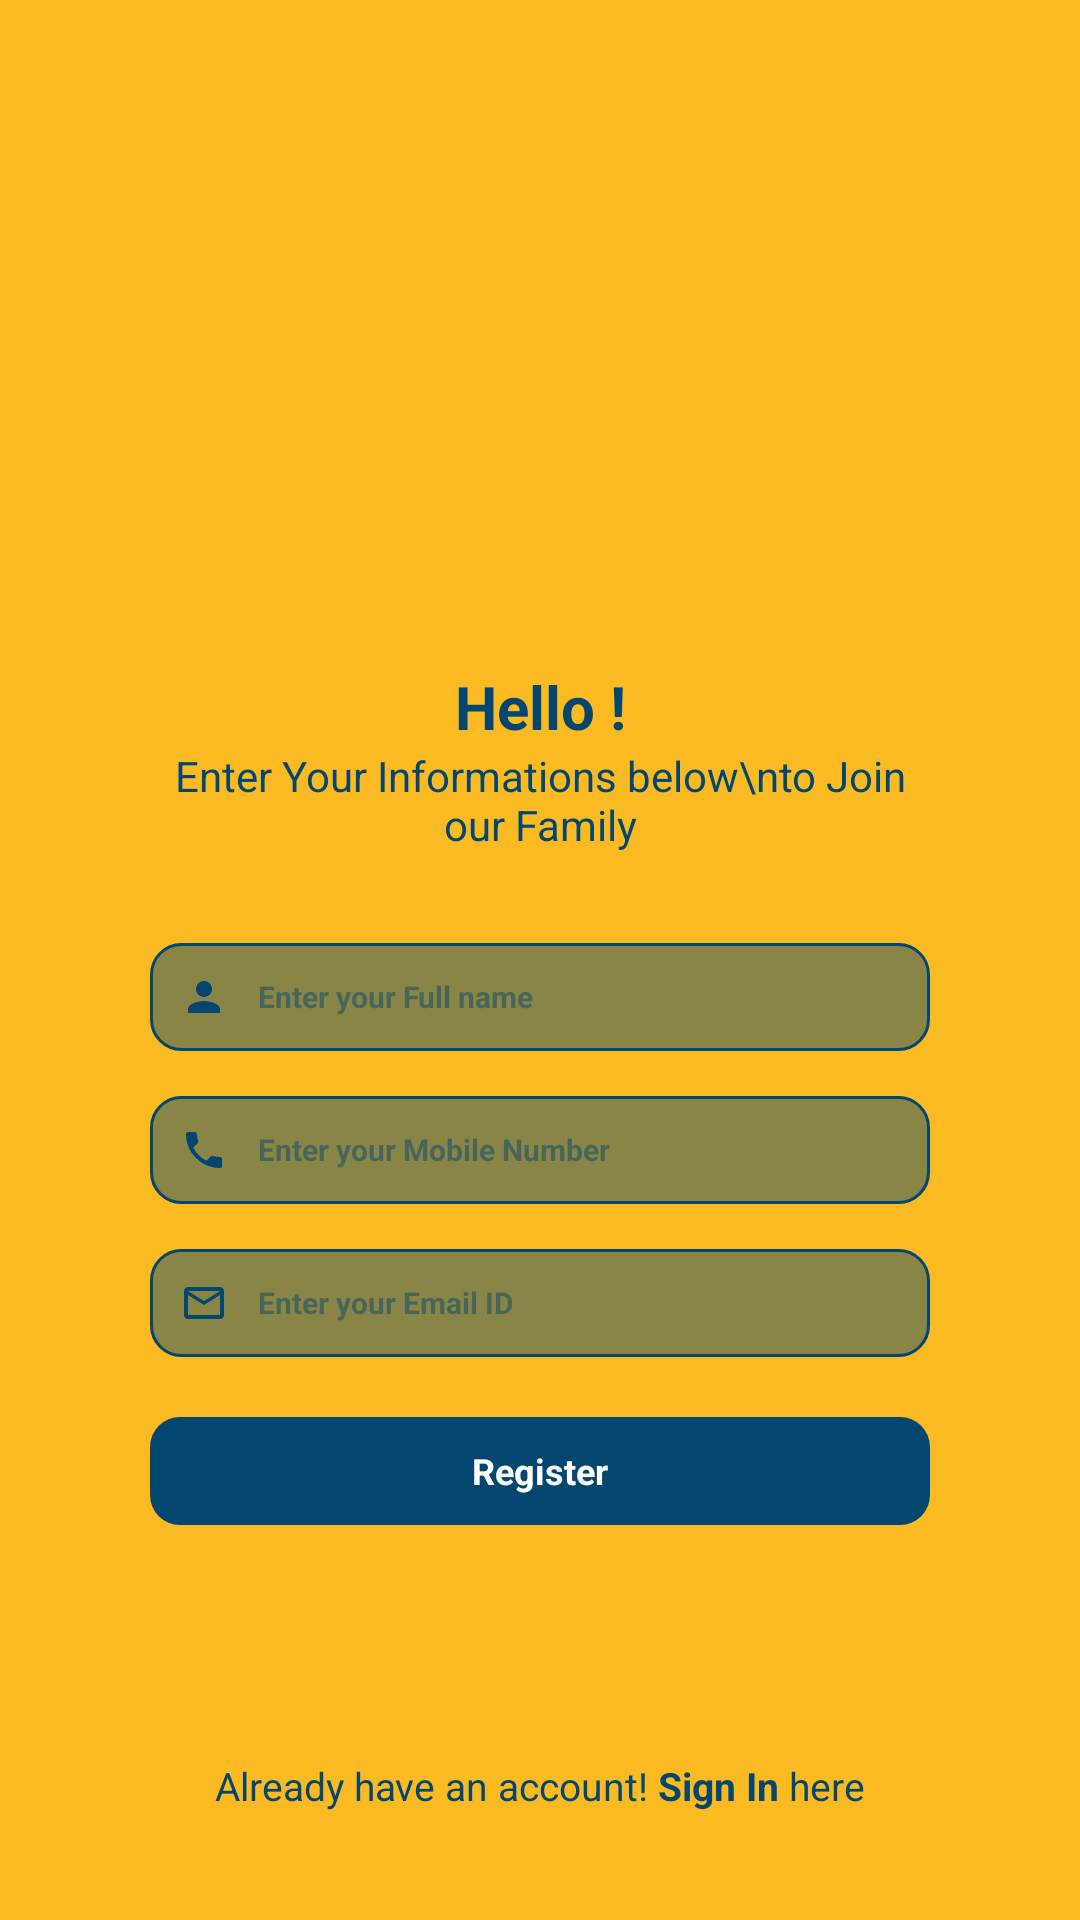

Android layout source for this screen:
<!-- AndroidManifest.xml: application theme Theme.Foodle -->
<!-- res/layout/activity_register.xml -->
<?xml version="1.0" encoding="utf-8"?>
<androidx.constraintlayout.widget.ConstraintLayout xmlns:android="http://schemas.android.com/apk/res/android"
    xmlns:app="http://schemas.android.com/apk/res-auto"
    xmlns:tools="http://schemas.android.com/tools"
    android:layout_width="match_parent"
    android:background="@color/purple_500"
    android:layout_height="match_parent"
    tools:context=".RegisterActivity">

    <ImageView
        android:layout_width="50dp"
        android:layout_height="50dp"
        android:layout_margin="30dp"
        android:padding="12dp"
        android:onClick="goBack"
        android:src="@drawable/ic_baseline_arrow_back_24"
        app:layout_constraintBottom_toTopOf="@+id/linearLayout2"
        app:layout_constraintEnd_toEndOf="parent"
        app:layout_constraintHorizontal_bias="0.0"
        app:layout_constraintStart_toStartOf="parent"
        app:layout_constraintTop_toTopOf="parent"
        app:layout_constraintVertical_bias="0.0"
        app:tint="@color/purple_700" />

    <LinearLayout
        android:id="@+id/linearLayout2"
        android:layout_width="match_parent"
        android:layout_height="wrap_content"
        android:orientation="vertical"
        android:layout_margin="50dp"
        app:layout_constraintBottom_toBottomOf="parent"
        app:layout_constraintEnd_toEndOf="parent"
        app:layout_constraintStart_toStartOf="parent"
        app:layout_constraintTop_toTopOf="parent">

        <ImageView
            android:layout_width="match_parent"
            android:layout_height="70dp"
            android:layout_marginBottom="20dp"
            android:src="@drawable/logo"/>

        <TextView
            android:layout_width="match_parent"
            android:layout_height="wrap_content"
            android:gravity="center"
            android:text="Hello !"
            android:textColor="@color/purple_700"
            android:textSize="20dp"
            android:textStyle="bold" />

        <TextView
            android:layout_width="match_parent"
            android:layout_height="wrap_content"
            android:layout_marginBottom="30dp"
            android:gravity="center"
            android:text="Enter Your Informations below\nto Join our Family"
            android:textColor="@color/purple_700"
            android:textSize="14dp" />

        <EditText
            android:id="@+id/name_reg"
            android:layout_width="match_parent"
            android:layout_height="36dp"
            android:textStyle="bold"
            android:background="@drawable/input"
            android:gravity="center|left"
            android:drawableStart="@drawable/ic_baseline_person_24"
            android:drawablePadding="10dp"
            android:hint="Enter your Full name"
            android:inputType="textPersonName"
            android:paddingLeft="10dp"
            android:textColor="@color/purple_700"
            android:textColorHint="#80034670"
            android:drawableTint="@color/purple_700"
            android:textSize="10dp" />


        <EditText
            android:id="@+id/phone_reg"
            android:layout_width="match_parent"
            android:layout_height="36dp"
            android:textStyle="bold"
            android:background="@drawable/input"
            android:gravity="center|left"
            android:drawableStart="@drawable/ic_baseline_local_phone_24"
            android:drawablePadding="10dp"
            android:hint="Enter your Mobile Number"
            android:inputType="phone"
            android:maxLength="10"
            android:layout_marginTop="15dp"
            android:paddingLeft="10dp"
            android:textColor="@color/purple_700"
            android:textColorHint="#80034670"
            android:drawableTint="@color/purple_700"
            android:textSize="10dp" />

        <EditText
            android:id="@+id/email_reg"
            android:layout_width="match_parent"
            android:layout_height="36dp"
            android:layout_marginTop="15dp"
            android:background="@drawable/input"
            android:gravity="center|left"
            android:drawablePadding="10dp"
            android:drawableStart="@drawable/ic_baseline_mail_outline_24"
            android:hint="Enter your Email ID"
            android:inputType="textEmailAddress"
            android:textStyle="bold"
            android:paddingLeft="10dp"
            android:textColor="@color/purple_700"
            android:textColorHint="#80034670"
            android:drawableTint="@color/purple_700"
            android:textSize="10dp" />

        <TextView
            android:layout_width="wrap_content"
            android:layout_height="wrap_content"
            android:layout_gravity="right"
            android:layout_marginEnd="-5dp"
            android:layout_marginTop="4dp"
            android:layout_marginBottom="20dp"
            android:gravity="center"
            android:visibility="gone"
            android:onClick="ForgotBtn"
            android:padding="5dp"
            android:text="Forgot Password ?"
            android:textColor="@color/purple_700"
            android:textSize="10dp" />

        <FrameLayout
            android:layout_width="match_parent"
            android:layout_marginTop="20dp"
            android:layout_height="36dp">

            <TextView
                android:layout_width="match_parent"
                android:layout_height="match_parent"
                android:background="@drawable/btn"
                android:clickable="true"
                android:gravity="center"
                android:onClick="regBtn"
                android:text="Register"
                android:textColor="@color/white"
                android:textSize="12dp"
                android:textStyle="bold" />

            <com.facebook.shimmer.ShimmerFrameLayout
                android:id="@+id/LoginLoader"
                android:layout_width="match_parent"
                android:layout_height="36dp"
                android:visibility="gone"
                app:shimmer_colored="true"
                app:shimmer_highlight_color="@color/purple_500"
                app:shimmer_intensity=".5">

                <TextView
                    android:layout_width="match_parent"
                    android:layout_height="match_parent"
                    android:background="@drawable/btn"
                    android:clickable="true"
                    android:gravity="center"
                    android:textColor="@color/white"
                    android:textSize="12dp"
                    android:textStyle="bold" />


            </com.facebook.shimmer.ShimmerFrameLayout>

        </FrameLayout>


    </LinearLayout>

    <LinearLayout
        android:id="@+id/linearLayout"
        android:layout_width="match_parent"
        android:layout_height="wrap_content"
        android:orientation="horizontal"
        android:gravity="center"
        android:layout_margin="20dp"
        app:layout_constraintBottom_toBottomOf="parent"
        app:layout_constraintEnd_toEndOf="parent"
        app:layout_constraintStart_toStartOf="parent"
        app:layout_constraintTop_toBottomOf="@+id/linearLayout2"
        app:layout_constraintVertical_bias="0.98">


        <TextView
            android:layout_width="wrap_content"
            android:layout_height="wrap_content"
            android:textColor="?colorAccent"
            android:padding="15dp"
            android:layout_gravity="center"
            android:clickable="true"
            android:onClick="goBack"
            android:textSize="13dp"
            android:text="@string/to_signin"/>

    </LinearLayout>

</androidx.constraintlayout.widget.ConstraintLayout>
<!-- resources referenced by this layout -->
<resources>
  <color name="purple_500">#fcba22</color>
  <color name="purple_700">#034670</color>
  <color name="white">#FFFFFFFF</color>
  <!-- drawable btn (drawable) -->
  <?xml version="1.0" encoding="utf-8"?>
  
  <ripple xmlns:android="http://schemas.android.com/apk/res/android"
      android:color="@color/purple_700">
      <item android:id="@android:id/mask">
          <shape android:shape="rectangle">
              <solid android:color="@color/purple_700" />
              <corners android:radius="10dp" />
          </shape>
      </item>
      <item android:id="@android:id/background">
          <shape android:shape="rectangle">
              <gradient
                  android:angle="90"
                  android:endColor="@color/purple_700"
                  android:startColor="@color/teal_200"
                  android:type="linear" />
              <corners android:radius="10dp" />
          </shape>
      </item>
  </ripple>
  <!-- drawable ic_baseline_local_phone_24 (drawable) -->
  <vector android:height="16dp" android:tint="#6E8C8C"
      android:viewportHeight="24" android:viewportWidth="24"
      android:width="16dp" xmlns:android="http://schemas.android.com/apk/res/android">
      <path android:fillColor="@android:color/white" android:pathData="M6.62,10.79c1.44,2.83 3.76,5.14 6.59,6.59l2.2,-2.2c0.27,-0.27 0.67,-0.36 1.02,-0.24 1.12,0.37 2.33,0.57 3.57,0.57 0.55,0 1,0.45 1,1V20c0,0.55 -0.45,1 -1,1 -9.39,0 -17,-7.61 -17,-17 0,-0.55 0.45,-1 1,-1h3.5c0.55,0 1,0.45 1,1 0,1.25 0.2,2.45 0.57,3.57 0.11,0.35 0.03,0.74 -0.25,1.02l-2.2,2.2z"/>
  </vector>
  <!-- drawable ic_baseline_mail_outline_24 (drawable) -->
  <vector android:height="16dp" android:tint="#193C52"
      android:viewportHeight="24" android:viewportWidth="24"
      android:width="16dp" xmlns:android="http://schemas.android.com/apk/res/android">
      <path android:fillColor="@android:color/white" android:pathData="M20,4L4,4c-1.1,0 -1.99,0.9 -1.99,2L2,18c0,1.1 0.9,2 2,2h16c1.1,0 2,-0.9 2,-2L22,6c0,-1.1 -0.9,-2 -2,-2zM20,18L4,18L4,8l8,5 8,-5v10zM12,11L4,6h16l-8,5z"/>
  </vector>
  <!-- drawable ic_baseline_person_24 (drawable) -->
  <vector android:height="16dp" android:tint="#193C52"
      android:viewportHeight="24" android:viewportWidth="24"
      android:width="16dp" xmlns:android="http://schemas.android.com/apk/res/android">
      <path android:fillColor="@android:color/white" android:pathData="M12,12c2.21,0 4,-1.79 4,-4s-1.79,-4 -4,-4 -4,1.79 -4,4 1.79,4 4,4zM12,14c-2.67,0 -8,1.34 -8,4v2h16v-2c0,-2.66 -5.33,-4 -8,-4z"/>
  </vector>
  <string name="to_signin">Already have an account! <b>Sign In</b> here</string>
  <style name="Theme.Foodle" parent="Theme.MaterialComponents.DayNight.DarkActionBar">
          
          <item name="colorPrimary">@color/purple_500</item>
          <item name="colorPrimaryVariant">@color/purple_700</item>
          <item name="colorOnPrimary">@color/white</item>
          
          <item name="colorSecondary">@color/teal_200</item>
          <item name="colorSecondaryVariant">@color/teal_700</item>
          <item name="colorOnSecondary">@color/black</item>
          
          <item name="android:statusBarColor" tools:targetApi="l">?attr/colorPrimary</item>
          <item name="android:windowLightStatusBar">true</item>
          
      </style>
  <color name="teal_200">#034670</color>
  <color name="teal_700">#034670</color>
  <color name="black">#FF000000</color>
</resources>
